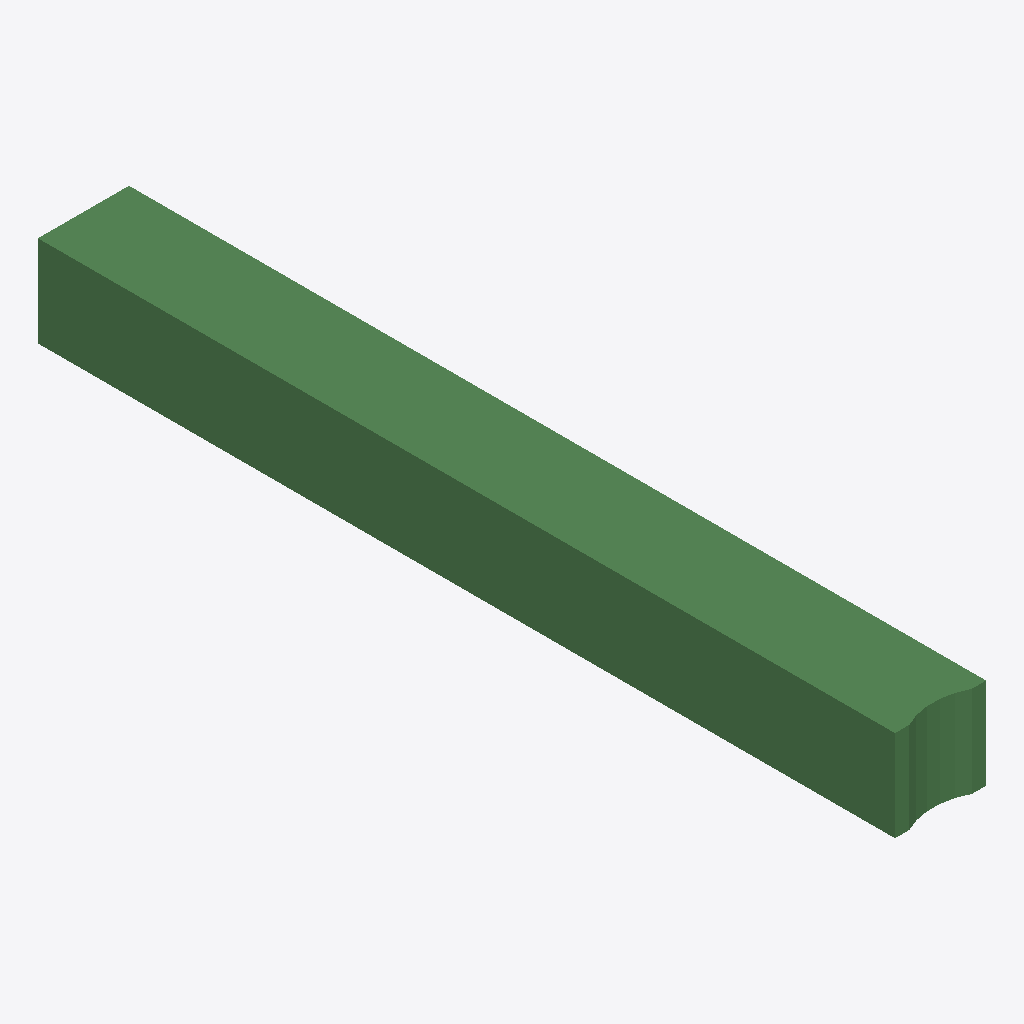
Isometric view of an IFC building model (IFC-SPF (STEP), schema IFC2X3, length unit metre), seen from the south-west, elements coloured by IFC class: 1 beam (green).
Extent 300.0 m × 2823.5 m × 300.0 m (x, y, z). Storeys (1): Default Building Storey at 0.00 m. Elements (1): 1 IfcBeam.

HEADER;
FILE_DESCRIPTION(('ViewDefinition [CoordinationView]'),'2;1');
FILE_NAME('/Users/macbook/Desktop/BIM/data/rst_advanced/IfcBeam126.ifc','2018-08-31T00:05:50-0400',('Unknown Author','info@ifctoolsproject.com'),('Unknown Organization'),'IFC Tools Project - IFC2x3 Java Toolbox','IFC2x3 Java Toolbox 2.0','Unknown Authorizer');
FILE_SCHEMA(('IFC2X3'));
ENDSEC;
DATA;
#115=IFCPROJECT('21$xqoVc97awC2YAESlwqK',#107,'Default Project','Description of Default Project',$,$,$,(#110),#114);
#117=IFCBUILDING('1m9VxCzkHBD89gJ2JG1z44',#107,'Default Building','Description',$,#116,$,$,.ELEMENT.,$,$,$);
#118=IFCBUILDINGSTOREY('18dWKOaAfFsPxZsogXT0V1',#107,'Default Building Storey','Description',$,#116,$,$,.ELEMENT.,$);
#1=IFCBEAM('2s$U3rTsz2Ag8ZA65PVR3p',#2,'M_Concrete-Rectangular Beam:300 x 600mm:128318',$,'M_Concrete-Rectangular Beam:300 x 600mm:69977',#3,#4,'128318');
ENDSEC;
